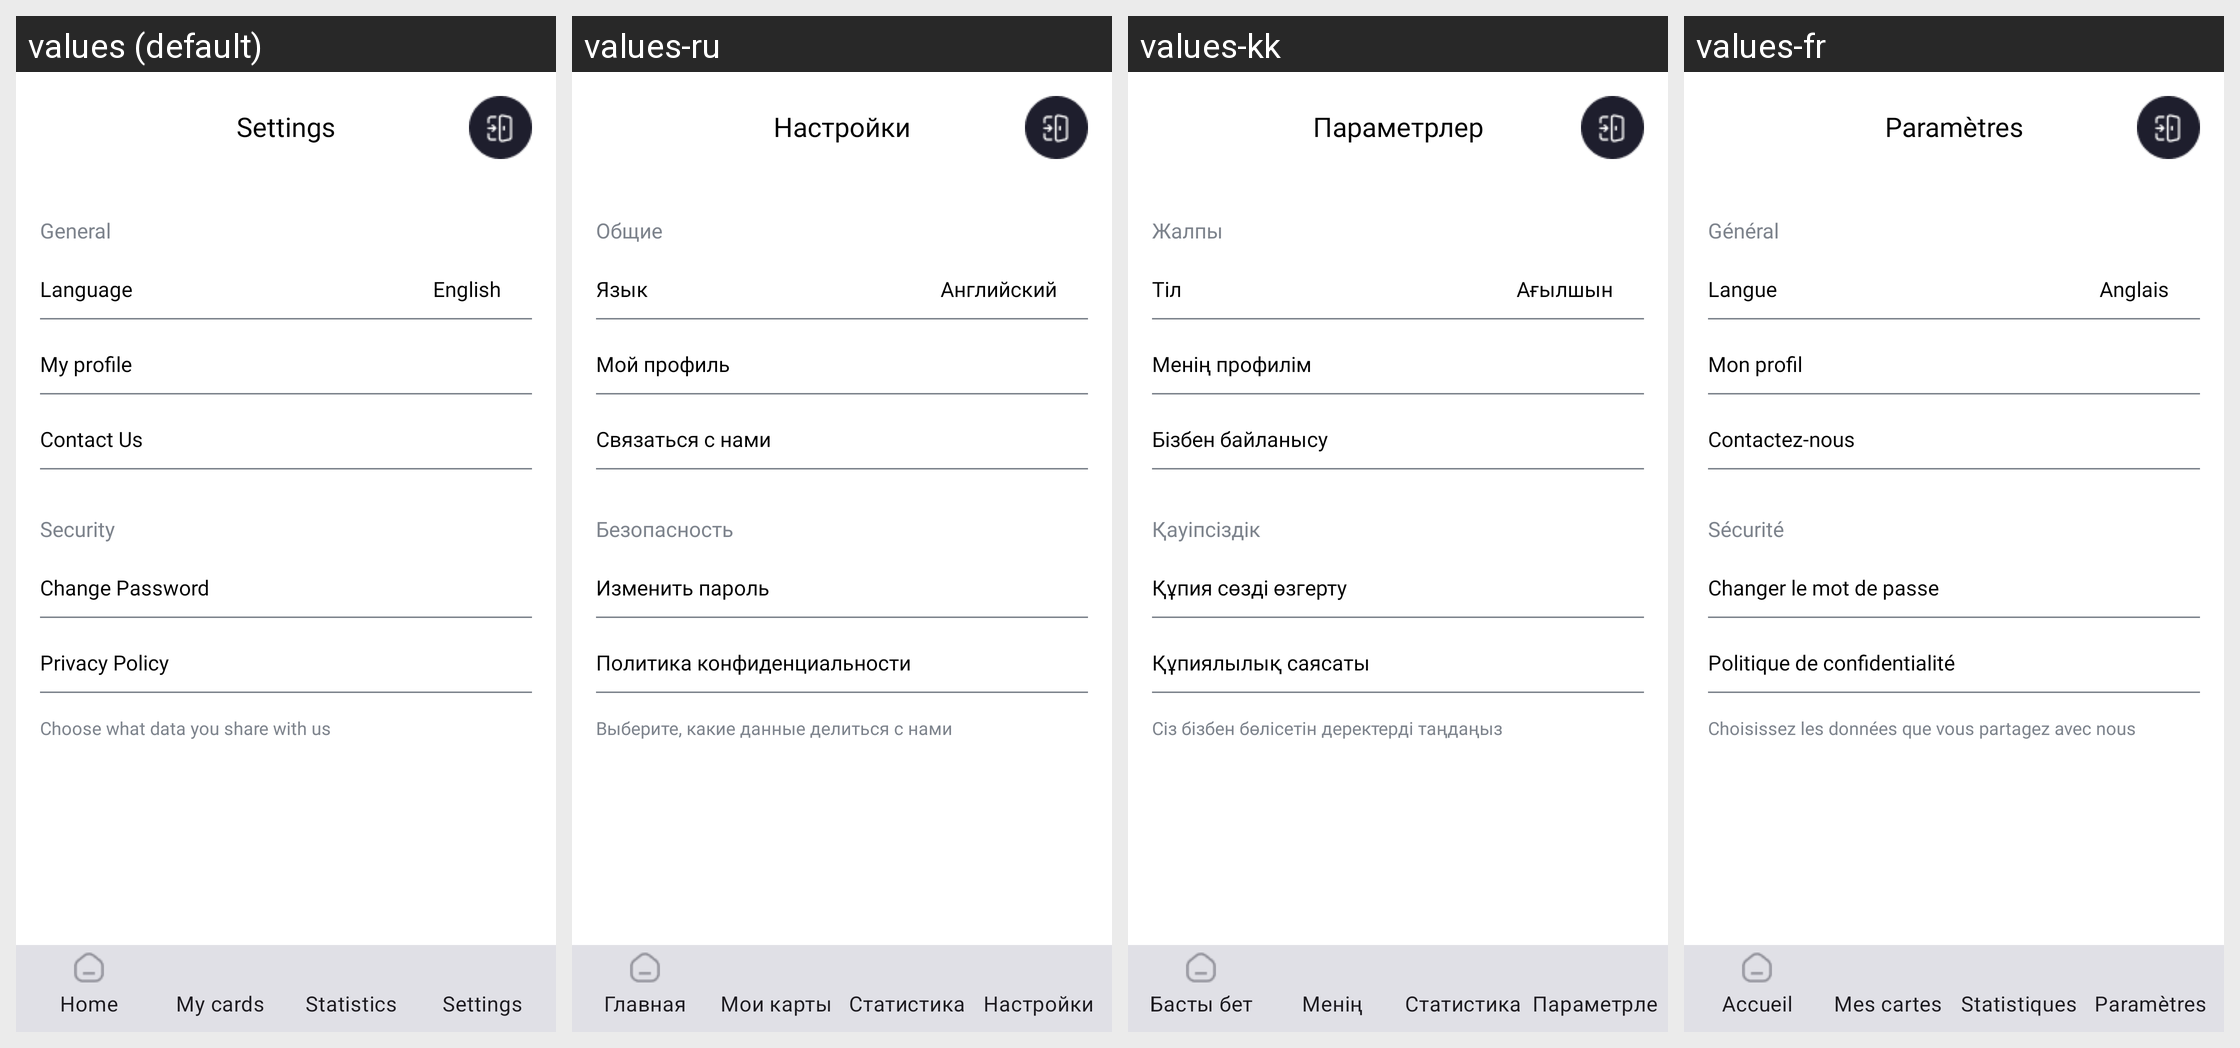

Here is an Android app screen in its default locale and in the app's own translations. Write out the translated-string differences for the strings that appear on this screen.
Android screen res/layout/activity_settings.xml rendered under 4 locales, left to right: values (default), values-ru, values-kk, values-fr. Device: Nexus 5 (rendered at 1080×1920; each locale shown at half size, 540×960, under a caption strip naming it); theme Theme.Banksapp.
Other locales in the repository, not shown: values-en.
Strings drawn on this screen, with the default value and each locale's value (text and hints the layout hard-codes, and strings that could not be matched under every locale, appear in the picture but are not listed):

settings
  values: Settings
  values-ru: Настройки
  values-kk: Параметрлер
  values-fr: Paramètres

general
  values: General
  values-ru: Общие
  values-kk: Жалпы
  values-fr: Général

language
  values: Language
  values-ru: Язык
  values-kk: Тіл
  values-fr: Langue

english
  values: English
  values-ru: Английский
  values-kk: Ағылшын
  values-fr: Anglais

my_profile
  values: My profile
  values-ru: Мой профиль
  values-kk: Менің профилім
  values-fr: Mon profil

contact_us
  values: Contact Us
  values-ru: Связаться с нами
  values-kk: Бізбен байланысу
  values-fr: Contactez-nous

security
  values: Security
  values-ru: Безопасность
  values-kk: Қауіпсіздік
  values-fr: Sécurité

changePassword
  values: Change Password
  values-ru: Изменить пароль
  values-kk: Құпия сөзді өзгерту
  values-fr: Changer le mot de passe

privPolicy
  values: Privacy Policy
  values-ru: Политика конфиденциальности
  values-kk: Құпиялылық саясаты
  values-fr: Politique de confidentialité

dataShare
  values: Choose what data you share with us
  values-ru: Выберите, какие данные делиться с нами
  values-kk: Сіз бізбен бөлісетін деректерді таңдаңыз
  values-fr: Choisissez les données que vous partagez avec nous

home
  values: Home
  values-ru: Главная
  values-kk: Басты бет
  values-fr: Accueil

myCards
  values: My cards
  values-ru: Мои карты
  values-kk: Менің карталарым
  values-fr: Mes cartes

statistics
  values: Statistics
  values-ru: Статистика
  values-kk: Статистика
  values-fr: Statistiques
